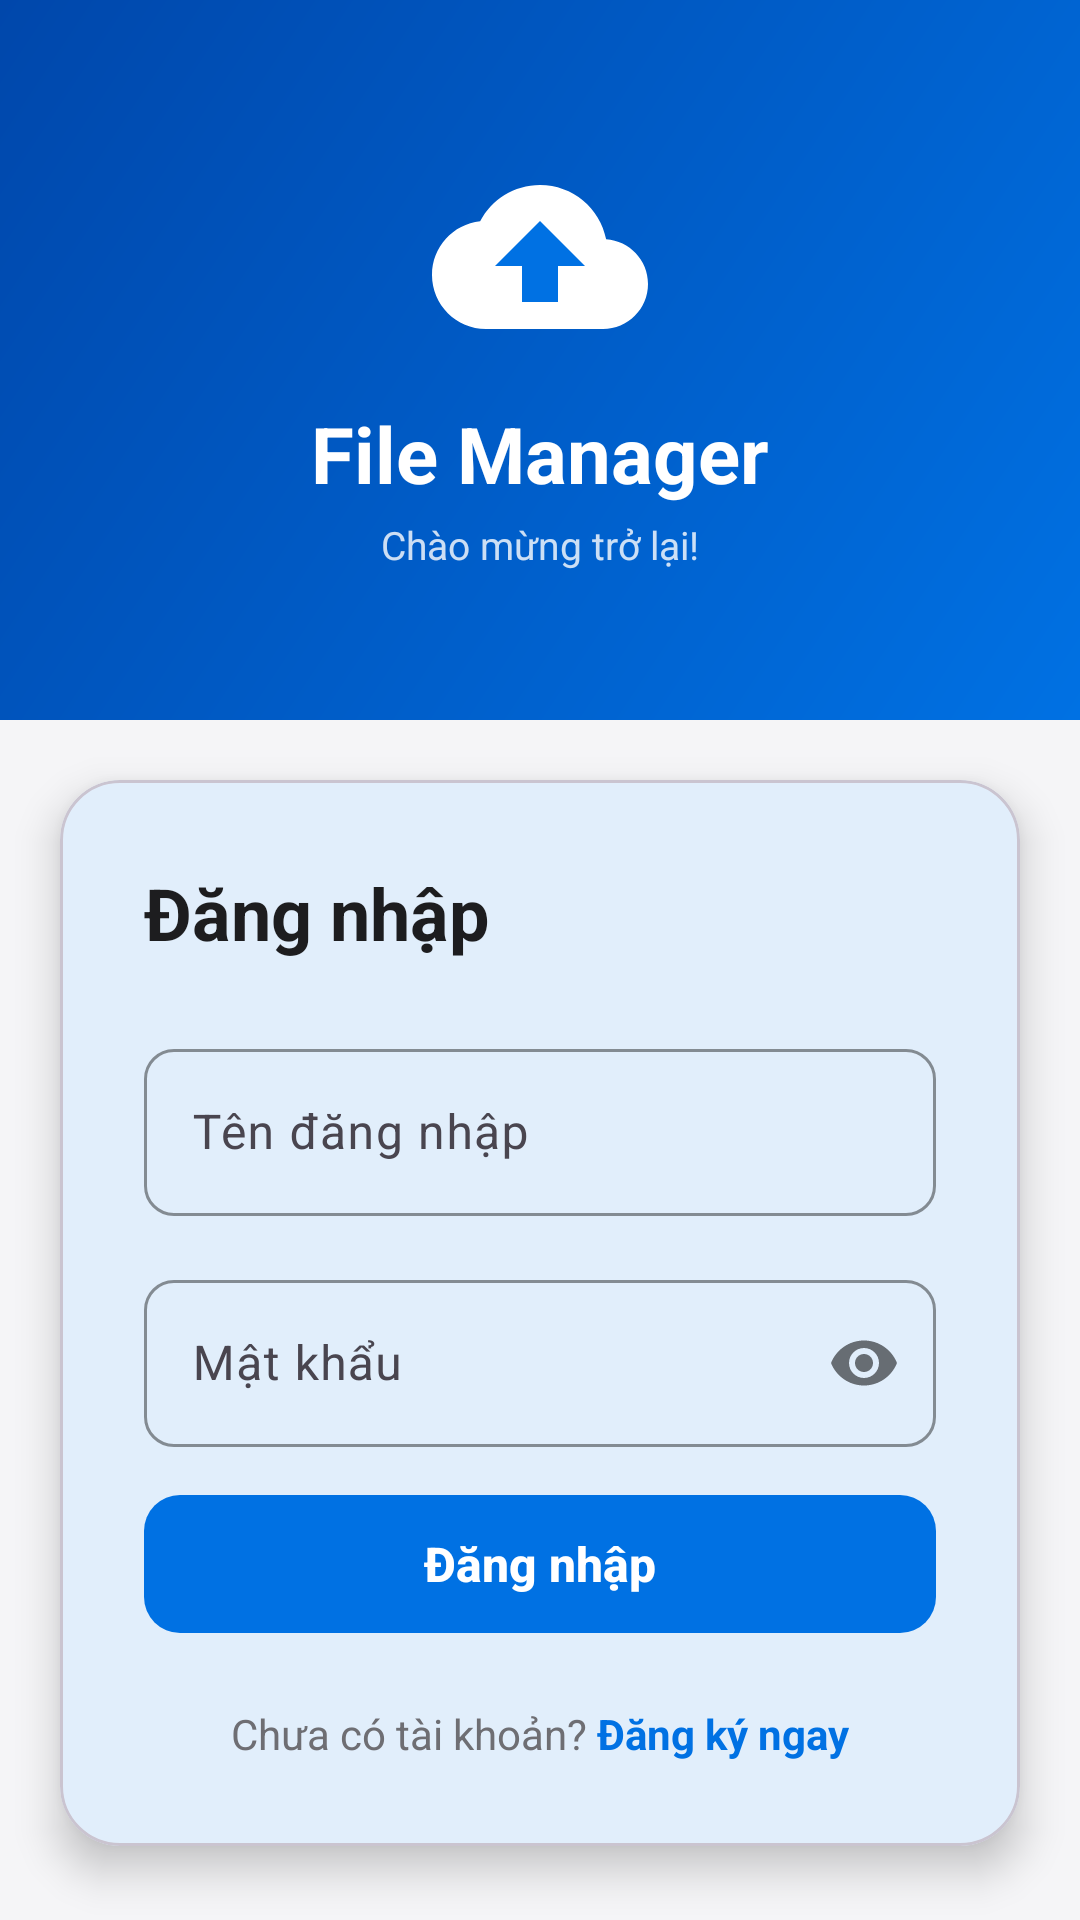

This screen was rendered from an Android layout file. Write that file and the resources it references.
<!-- AndroidManifest.xml: application theme Theme.FileManager -->
<!-- res/layout/activity_login.xml -->
<?xml version="1.0" encoding="utf-8"?>
<ScrollView xmlns:android="http://schemas.android.com/apk/res/android"
    xmlns:app="http://schemas.android.com/apk/res-auto"
    android:layout_width="match_parent"
    android:layout_height="match_parent"
    android:background="@color/apple_light_gray"
    android:fillViewport="true">

    <LinearLayout
        android:layout_width="match_parent"
        android:layout_height="wrap_content"
        android:orientation="vertical">

        
        <RelativeLayout
            android:layout_width="match_parent"
            android:layout_height="240dp"
            android:background="@drawable/bg_gradient_blue">

            <LinearLayout
                android:layout_width="wrap_content"
                android:layout_height="wrap_content"
                android:layout_centerInParent="true"
                android:orientation="vertical"
                android:gravity="center">

                <ImageView
                    android:layout_width="72dp"
                    android:layout_height="72dp"
                    android:src="@drawable/ic_app_logo"
                    android:layout_marginBottom="12dp" />

                <TextView
                    android:layout_width="wrap_content"
                    android:layout_height="wrap_content"
                    android:text="@string/app_name"
                    android:textColor="#FFFFFF"
                    android:textSize="26sp"
                    android:textStyle="bold" />

                <TextView
                    android:layout_width="wrap_content"
                    android:layout_height="wrap_content"
                    android:text="@string/login_subtitle"
                    android:textColor="#CCffffff"
                    android:textSize="13sp"
                    android:layout_marginTop="4dp" />
            </LinearLayout>
        </RelativeLayout>

        
        <com.google.android.material.card.MaterialCardView
            android:layout_width="match_parent"
            android:layout_height="wrap_content"
            android:layout_margin="20dp"
            android:layout_marginTop="-24dp"
            app:cardCornerRadius="20dp"
            app:cardElevation="8dp"
            app:cardBackgroundColor="@color/apple_white">

            <LinearLayout
                android:layout_width="match_parent"
                android:layout_height="wrap_content"
                android:orientation="vertical"
                android:padding="28dp">

                <TextView
                    android:layout_width="wrap_content"
                    android:layout_height="wrap_content"
                    android:text="@string/login_title"
                    android:textColor="@color/apple_black"
                    android:textSize="24sp"
                    android:textStyle="bold"
                    android:layout_marginBottom="24dp" />

                
                <com.google.android.material.textfield.TextInputLayout
                    android:id="@+id/til_username"
                    android:layout_width="match_parent"
                    android:layout_height="wrap_content"
                    android:hint="@string/hint_username"
                    style="@style/Widget.FileManager.TextInputLayout"
                    android:layout_marginBottom="16dp">

                    <com.google.android.material.textfield.TextInputEditText
                        android:id="@+id/et_username"
                        android:layout_width="match_parent"
                        android:layout_height="wrap_content"
                        android:inputType="text"
                        android:imeOptions="actionNext"
                        android:textColor="@color/apple_black" />
                </com.google.android.material.textfield.TextInputLayout>

                
                <com.google.android.material.textfield.TextInputLayout
                    android:id="@+id/til_password"
                    android:layout_width="match_parent"
                    android:layout_height="wrap_content"
                    android:hint="@string/hint_password"
                    style="@style/Widget.FileManager.TextInputLayout"
                    app:passwordToggleEnabled="true"
                    android:layout_marginBottom="12dp">

                    <com.google.android.material.textfield.TextInputEditText
                        android:id="@+id/et_password"
                        android:layout_width="match_parent"
                        android:layout_height="wrap_content"
                        android:inputType="textPassword"
                        android:imeOptions="actionDone"
                        android:textColor="@color/apple_black" />
                </com.google.android.material.textfield.TextInputLayout>

                
                <TextView
                    android:id="@+id/tv_error"
                    android:layout_width="wrap_content"
                    android:layout_height="wrap_content"
                    android:textColor="@color/apple_red"
                    android:textSize="13sp"
                    android:layout_marginBottom="16dp"
                    android:visibility="gone" />

                
                <com.google.android.material.button.MaterialButton
                    android:id="@+id/btn_login"
                    android:layout_width="match_parent"
                    android:layout_height="54dp"
                    android:text="@string/btn_login"
                    android:textSize="16sp"
                    android:textStyle="bold"
                    style="@style/Widget.FileManager.Button.Primary" />

                
                <com.google.android.material.progressindicator.LinearProgressIndicator
                    android:id="@+id/progress_login"
                    android:layout_width="match_parent"
                    android:layout_height="wrap_content"
                    android:layout_marginTop="8dp"
                    android:indeterminate="true"
                    android:visibility="gone"
                    app:trackColor="@color/apple_blue_light"
                    app:indicatorColor="@color/apple_blue" />

                
                <LinearLayout
                    android:layout_width="match_parent"
                    android:layout_height="wrap_content"
                    android:orientation="horizontal"
                    android:gravity="center"
                    android:layout_marginTop="20dp">

                    <TextView
                        android:layout_width="wrap_content"
                        android:layout_height="wrap_content"
                        android:text="Chưa có tài khoản? "
                        android:textColor="@color/apple_gray"
                        android:textSize="14sp" />

                    <TextView
                        android:id="@+id/tv_go_register"
                        android:layout_width="wrap_content"
                        android:layout_height="wrap_content"
                        android:text="Đăng ký ngay"
                        android:textColor="@color/apple_blue"
                        android:textStyle="bold"
                        android:textSize="14sp" />
                </LinearLayout>
            </LinearLayout>
        </com.google.android.material.card.MaterialCardView>

    </LinearLayout>
</ScrollView>
<!-- resources referenced by this layout -->
<resources>
  <color name="apple_black">#1d1d1f</color>
  <color name="apple_blue">#0071e3</color>
  <color name="apple_blue_light">#e8f2fd</color>
  <color name="apple_gray">#6e6e73</color>
  <color name="apple_light_gray">#f5f5f7</color>
  <color name="apple_red">#ff3b30</color>
  <color name="apple_white">#ffffff</color>
  <!-- drawable bg_gradient_blue (drawable) -->
  <?xml version="1.0" encoding="utf-8"?>
  <shape xmlns:android="http://schemas.android.com/apk/res/android"
      android:shape="rectangle">
      <gradient
          android:type="linear"
          android:angle="135"
          android:startColor="@color/gradient_start"
          android:endColor="@color/gradient_end" />
  </shape>
  <!-- drawable ic_app_logo (drawable) -->
  <?xml version="1.0" encoding="utf-8"?>
  <vector xmlns:android="http://schemas.android.com/apk/res/android"
      android:width="72dp"
      android:height="72dp"
      android:viewportWidth="24"
      android:viewportHeight="24">
  
      
      <path
          android:fillColor="#FFFFFF"
          android:pathData="M19.35,10.04C18.67,6.59 15.64,4 12,4C9.11,4 6.6,5.64 5.35,8.04C2.34,8.36 0,10.91 0,14C0,17.31 2.69,20 6,20H19C21.76,20 24,17.76 24,15C24,12.36 21.95,10.22 19.35,10.04Z" />
  
      
      <path
          android:fillColor="@color/apple_blue"
          android:pathData="M14,13V17H10V13H7L12,8L17,13H14Z" />
  </vector>
  <string name="app_name">File Manager</string>
  <string name="btn_login">Đăng nhập</string>
  <string name="hint_password">Mật khẩu</string>
  <string name="hint_username">Tên đăng nhập</string>
  <string name="login_subtitle">Chào mừng trở lại!</string>
  <string name="login_title">Đăng nhập</string>
  <style name="Widget.FileManager.Button.Primary" parent="Widget.Material3.Button">
          <item name="android:minHeight">52dp</item>
          <item name="android:textSize">16sp</item>
          <item name="android:letterSpacing">0</item>
          <item name="cornerRadius">12dp</item>
          <item name="backgroundTint">@color/apple_blue</item>
          <item name="android:textColor">@color/apple_white</item>
      </style>
  <style name="Widget.FileManager.TextInputLayout" parent="Widget.Material3.TextInputLayout.OutlinedBox">
          <item name="boxCornerRadiusTopStart">10dp</item>
          <item name="boxCornerRadiusTopEnd">10dp</item>
          <item name="boxCornerRadiusBottomStart">10dp</item>
          <item name="boxCornerRadiusBottomEnd">10dp</item>
          <item name="boxStrokeColor">@color/apple_blue</item>
          <item name="hintTextColor">@color/apple_gray</item>
      </style>
  <style name="Theme.FileManager" parent="Theme.Material3.Light.NoActionBar">
          <item name="colorPrimary">@color/apple_blue</item>
          <item name="colorOnPrimary">@color/apple_white</item>
          <item name="colorPrimaryContainer">@color/apple_blue_light</item>
          <item name="colorOnPrimaryContainer">@color/apple_black</item>
          <item name="colorSecondary">@color/apple_gray</item>
          <item name="colorOnSecondary">@color/apple_white</item>
          <item name="android:colorBackground">@color/apple_light_gray</item>
          <item name="colorSurface">@color/apple_white</item>
          <item name="colorOnSurface">@color/apple_black</item>
          <item name="colorError">@color/apple_red</item>
          <item name="android:windowBackground">@color/apple_light_gray</item>
      </style>
  <color name="gradient_start">#0071e3</color>
  <color name="gradient_end">#0047ab</color>
</resources>
